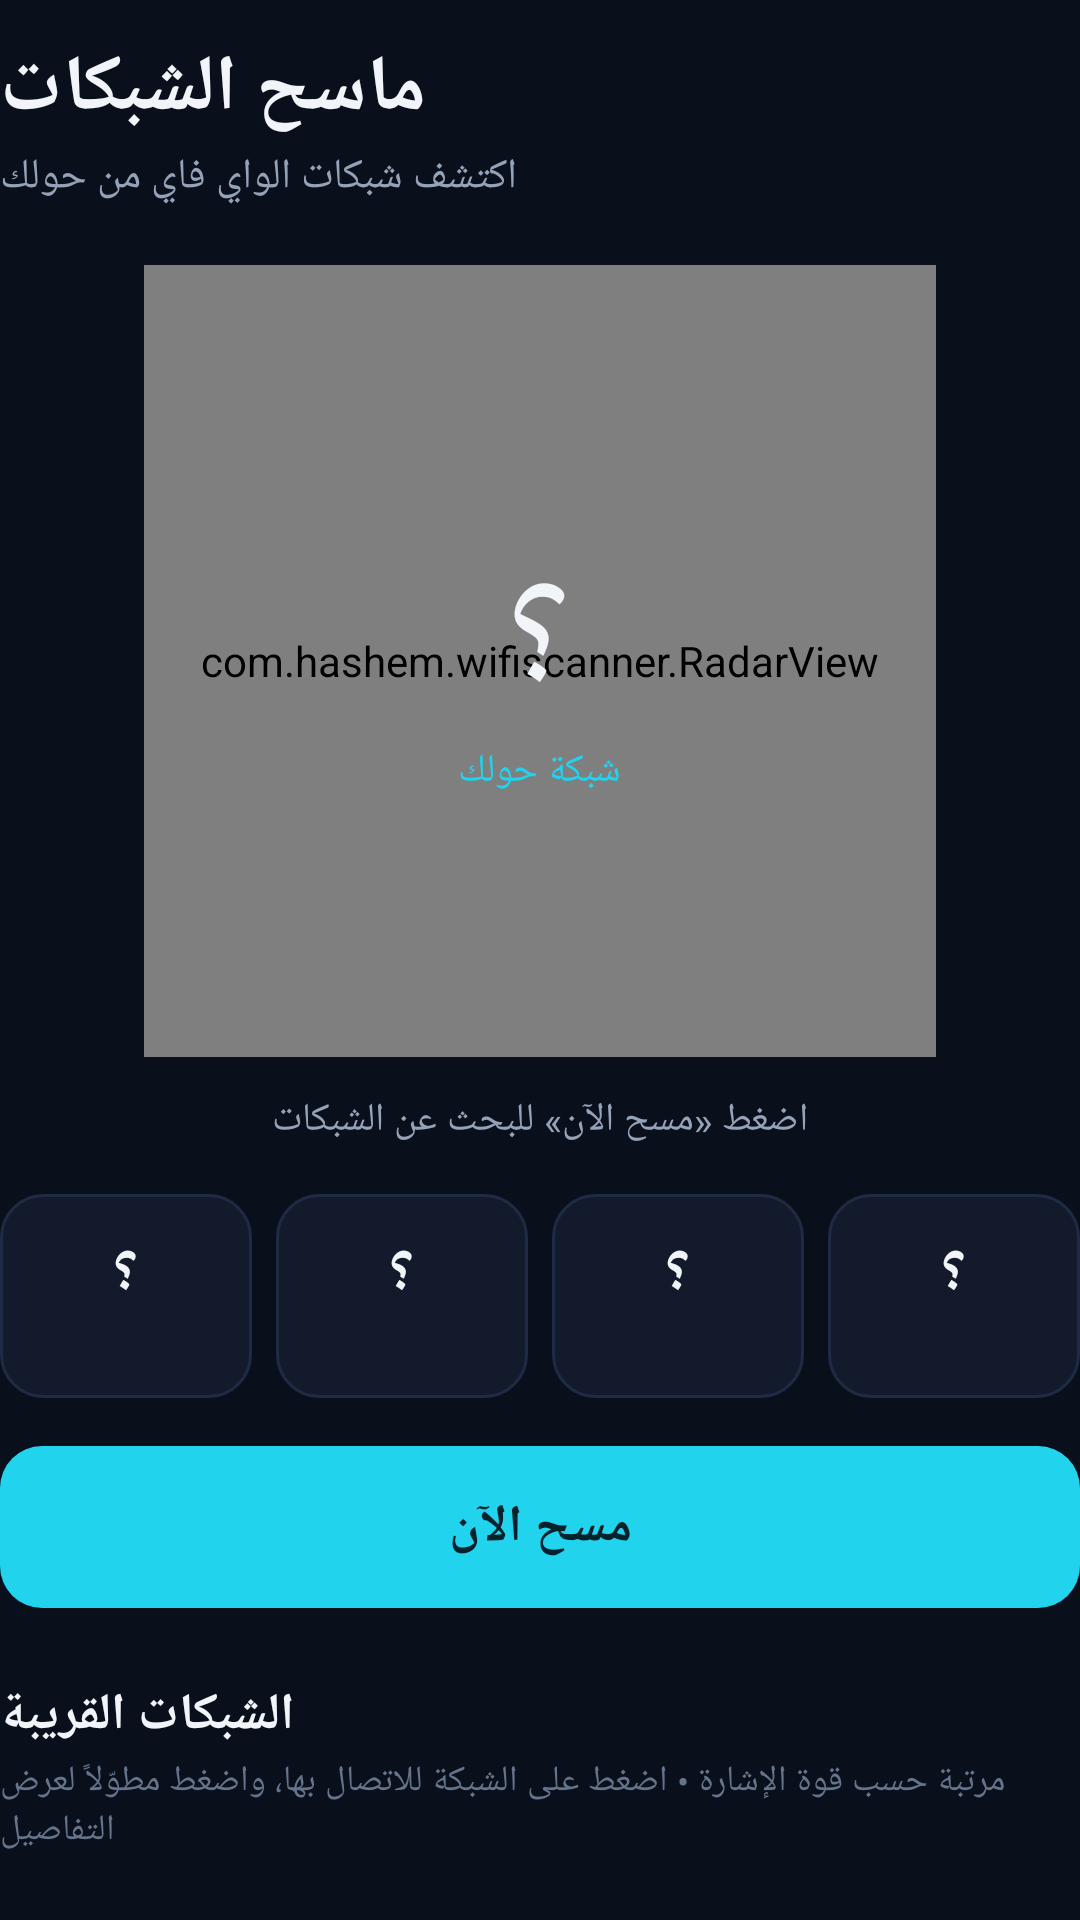

The Android layout XML behind this screen, and the referenced resources:
<!-- AndroidManifest.xml: application theme AppTheme -->
<!-- res/layout/header_main.xml -->
<?xml version="1.0" encoding="utf-8"?>
<LinearLayout xmlns:android="http://schemas.android.com/apk/res/android"
    android:layout_width="match_parent"
    android:layout_height="wrap_content"
    android:orientation="vertical"
    android:paddingBottom="12dp">

    <TextView
        android:layout_width="match_parent"
        android:layout_height="wrap_content"
        android:layout_marginTop="12dp"
        android:text="@string/app_name"
        android:textAlignment="viewStart"
        android:textColor="@color/text"
        android:textSize="26sp"
        android:textStyle="bold" />

    <TextView
        android:layout_width="match_parent"
        android:layout_height="wrap_content"
        android:layout_marginTop="2dp"
        android:text="@string/app_subtitle"
        android:textAlignment="viewStart"
        android:textColor="@color/muted"
        android:textSize="14sp" />

    <FrameLayout
        android:layout_width="match_parent"
        android:layout_height="wrap_content"
        android:layout_marginTop="20dp">

        <com.hashem.wifiscanner.RadarView
            android:id="@+id/radar"
            android:layout_width="264dp"
            android:layout_height="264dp"
            android:layout_gravity="center_horizontal" />

        <LinearLayout
            android:layout_width="wrap_content"
            android:layout_height="wrap_content"
            android:layout_gravity="center"
            android:gravity="center"
            android:orientation="vertical">

            <TextView
                android:id="@+id/count"
                android:layout_width="wrap_content"
                android:layout_height="wrap_content"
                android:fontFamily="sans-serif-medium"
                android:includeFontPadding="false"
                android:text="@string/count_unknown"
                android:textColor="@color/text"
                android:textSize="52sp" />

            <TextView
                android:id="@+id/count_label"
                android:layout_width="wrap_content"
                android:layout_height="wrap_content"
                android:layout_marginTop="2dp"
                android:text="@string/networks_around"
                android:textColor="@color/accent"
                android:textSize="13sp" />
        </LinearLayout>
    </FrameLayout>

    <TextView
        android:id="@+id/summary"
        android:layout_width="match_parent"
        android:layout_height="wrap_content"
        android:layout_marginTop="12dp"
        android:gravity="center"
        android:text="@string/summary_idle"
        android:textColor="@color/muted"
        android:textDirection="rtl"
        android:textSize="13sp" />

    <LinearLayout
        android:id="@+id/status_card"
        android:layout_width="match_parent"
        android:layout_height="wrap_content"
        android:layout_marginTop="16dp"
        android:background="@drawable/bg_status"
        android:orientation="vertical"
        android:padding="16dp"
        android:visibility="gone">

        <TextView
            android:id="@+id/status_title"
            android:layout_width="match_parent"
            android:layout_height="wrap_content"
            android:textAlignment="viewStart"
            android:textColor="@color/warn_text"
            android:textSize="16sp"
            android:textStyle="bold" />

        <TextView
            android:id="@+id/status_message"
            android:layout_width="match_parent"
            android:layout_height="wrap_content"
            android:layout_marginTop="6dp"
            android:lineSpacingExtra="2dp"
            android:textAlignment="viewStart"
            android:textColor="@color/text"
            android:textSize="14sp" />

        <Button
            android:id="@+id/status_button"
            android:layout_width="wrap_content"
            android:layout_height="44dp"
            android:layout_gravity="start"
            android:layout_marginTop="12dp"
            android:background="@drawable/bg_button_secondary"
            android:paddingEnd="22dp"
            android:paddingStart="22dp"
            android:stateListAnimator="@null"
            android:textAllCaps="false"
            android:textColor="@color/warn_text"
            android:textSize="15sp"
            android:textStyle="bold" />
    </LinearLayout>

    <LinearLayout
        android:layout_width="match_parent"
        android:layout_height="wrap_content"
        android:layout_marginTop="16dp"
        android:baselineAligned="false"
        android:orientation="horizontal">

        <include
            android:id="@+id/stat_24"
            layout="@layout/stat_item"
            android:layout_width="0dp"
            android:layout_height="wrap_content"
            android:layout_weight="1" />

        <include
            android:id="@+id/stat_5"
            layout="@layout/stat_item"
            android:layout_width="0dp"
            android:layout_height="wrap_content"
            android:layout_marginStart="8dp"
            android:layout_weight="1" />

        <include
            android:id="@+id/stat_open"
            layout="@layout/stat_item"
            android:layout_width="0dp"
            android:layout_height="wrap_content"
            android:layout_marginStart="8dp"
            android:layout_weight="1" />

        <include
            android:id="@+id/stat_hidden"
            layout="@layout/stat_item"
            android:layout_width="0dp"
            android:layout_height="wrap_content"
            android:layout_marginStart="8dp"
            android:layout_weight="1" />
    </LinearLayout>

    <Button
        android:id="@+id/scan_button"
        android:layout_width="match_parent"
        android:layout_height="54dp"
        android:layout_marginTop="16dp"
        android:background="@drawable/bg_button_primary"
        android:stateListAnimator="@null"
        android:text="@string/scan_now"
        android:textAllCaps="false"
        android:textColor="@color/button_primary_text"
        android:textSize="17sp"
        android:textStyle="bold" />

    <TextView
        android:layout_width="match_parent"
        android:layout_height="wrap_content"
        android:layout_marginTop="24dp"
        android:text="@string/section_networks"
        android:textAlignment="viewStart"
        android:textColor="@color/text"
        android:textSize="17sp"
        android:textStyle="bold" />

    <TextView
        android:layout_width="match_parent"
        android:layout_height="wrap_content"
        android:layout_marginTop="2dp"
        android:text="@string/section_hint"
        android:textAlignment="viewStart"
        android:textColor="@color/dim"
        android:textSize="12sp" />
</LinearLayout>
<!-- res/layout/stat_item.xml (included above) -->
<?xml version="1.0" encoding="utf-8"?>
<LinearLayout xmlns:android="http://schemas.android.com/apk/res/android"
    android:layout_width="match_parent"
    android:layout_height="wrap_content"
    android:background="@drawable/bg_stat"
    android:gravity="center"
    android:orientation="vertical"
    android:paddingBottom="12dp"
    android:paddingTop="12dp">

    <TextView
        android:id="@+id/stat_value"
        android:layout_width="wrap_content"
        android:layout_height="wrap_content"
        android:text="@string/count_unknown"
        android:textColor="@color/text"
        android:textSize="20sp"
        android:textStyle="bold" />

    <TextView
        android:id="@+id/stat_label"
        android:layout_width="wrap_content"
        android:layout_height="wrap_content"
        android:layout_marginTop="2dp"
        android:maxLines="1"
        android:textColor="@color/muted"
        android:textSize="11sp" />
</LinearLayout>
<!-- resources referenced by this layout -->
<resources>
  <color name="accent">#FF22D3EE</color>
  <color name="dim">#FF64748B</color>
  <color name="muted">#FF94A3B8</color>
  <color name="text">#FFF1F5F9</color>
  <color name="warn_text">#FFFBBF24</color>
  <!-- drawable bg_button_primary (drawable) -->
  <?xml version="1.0" encoding="utf-8"?>
  <ripple xmlns:android="http://schemas.android.com/apk/res/android"
      android:color="#33000000">
      <item>
          <selector>
              <item android:state_enabled="false">
                  <shape android:shape="rectangle">
                      <solid android:color="@color/surface" />
                      <stroke
                          android:width="1dp"
                          android:color="@color/card_stroke" />
                      <corners android:radius="14dp" />
                  </shape>
              </item>
              <item>
                  <shape android:shape="rectangle">
                      <solid android:color="@color/accent" />
                      <corners android:radius="14dp" />
                  </shape>
              </item>
          </selector>
      </item>
  </ripple>
  <!-- drawable bg_button_secondary (drawable) -->
  <?xml version="1.0" encoding="utf-8"?>
  <ripple xmlns:android="http://schemas.android.com/apk/res/android"
      android:color="#3322D3EE">
      <item>
          <shape android:shape="rectangle">
              <solid android:color="#00000000" />
              <stroke
                  android:width="1.5dp"
                  android:color="@color/warn_text" />
              <corners android:radius="12dp" />
          </shape>
      </item>
  </ripple>
  <!-- drawable bg_stat (drawable) -->
  <?xml version="1.0" encoding="utf-8"?>
  <shape xmlns:android="http://schemas.android.com/apk/res/android"
      android:shape="rectangle">
      <solid android:color="@color/surface" />
      <stroke
          android:width="1dp"
          android:color="@color/card_stroke" />
      <corners android:radius="14dp" />
  </shape>
  <!-- drawable bg_status (drawable) -->
  <?xml version="1.0" encoding="utf-8"?>
  <shape xmlns:android="http://schemas.android.com/apk/res/android"
      android:shape="rectangle">
      <solid android:color="@color/warn_bg" />
      <stroke
          android:width="1dp"
          android:color="@color/warn_stroke" />
      <corners android:radius="16dp" />
  </shape>
  <string name="app_name">ماسح الشبكات</string>
  <string name="app_subtitle">اكتشف شبكات الواي فاي من حولك</string>
  <string name="count_unknown">؟</string>
  <string name="networks_around">شبكة حولك</string>
  <string name="scan_now">مسح الآن</string>
  <string name="section_hint">مرتبة حسب قوة الإشارة • اضغط على الشبكة للاتصال بها، واضغط مطوّلاً لعرض التفاصيل</string>
  <string name="section_networks">الشبكات القريبة</string>
  <string name="summary_idle">اضغط «مسح الآن» للبحث عن الشبكات</string>
  <style name="AppTheme" parent="android:Theme.Material.NoActionBar">
          <item name="android:windowBackground">@color/bg</item>
          <item name="android:colorBackground">@color/bg</item>
          <item name="android:colorPrimary">@color/surface</item>
          <item name="android:colorPrimaryDark">@color/bg</item>
          <item name="android:colorAccent">@color/accent</item>
          <item name="android:textColorPrimary">@color/text</item>
          <item name="android:textColorSecondary">@color/muted</item>
          <item name="android:windowDrawsSystemBarBackgrounds">true</item>
          <item name="android:statusBarColor">@android:color/transparent</item>
          <item name="android:navigationBarColor">@color/bg</item>
      </style>
  <color name="surface">#FF121A2B</color>
  <color name="card_stroke">#FF1F2A44</color>
  <color name="warn_bg">#FF2A1F0A</color>
  <color name="warn_stroke">#FF8A5A12</color>
  <color name="bg">#FF0A0F1C</color>
</resources>
